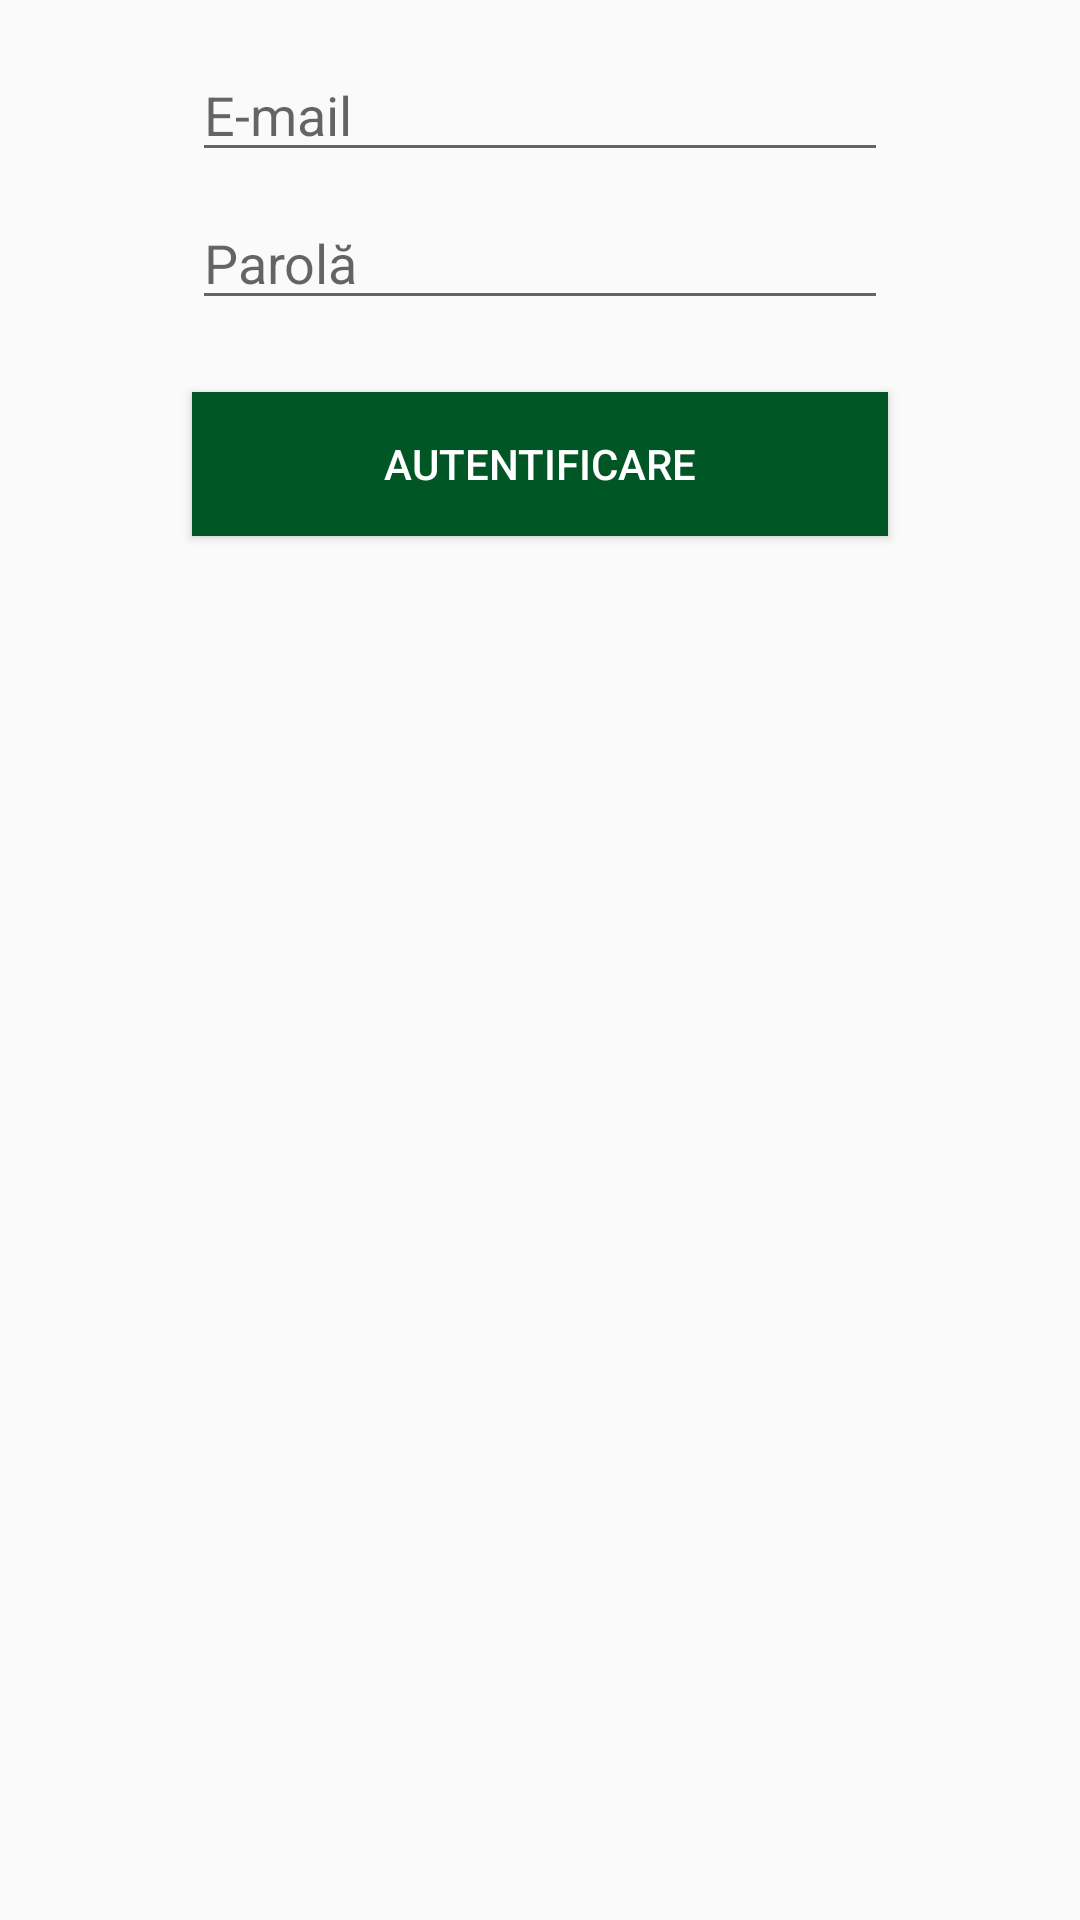

Write the Android layout XML for this screen, with the resource values it uses.
<!-- AndroidManifest.xml: application theme AppTheme -->
<!-- res/layout/activity_user_sign_in.xml -->
<?xml version="1.0" encoding="utf-8"?>

<android.support.constraint.ConstraintLayout xmlns:android="http://schemas.android.com/apk/res/android"
    xmlns:app="http://schemas.android.com/apk/res-auto"
    xmlns:tools="http://schemas.android.com/tools"
    android:layout_width="match_parent"
    android:layout_height="match_parent"
    android:orientation="vertical"
    tools:context=".UserSignInActivity"
    android:background="@drawable/background">

    <EditText
        android:id="@+id/email_user_sign_in_et"
        android:layout_width="match_parent"
        android:layout_height="wrap_content"
        android:layout_marginEnd="64dp"
        android:layout_marginStart="64dp"
        android:layout_marginTop="16dp"
        android:ems="10"
        android:hint="@string/email_et"
        android:inputType="textEmailAddress"
        app:layout_constraintEnd_toEndOf="parent"
        app:layout_constraintStart_toStartOf="parent"
        app:layout_constraintTop_toTopOf="parent" />

    <EditText
        android:id="@+id/password_user_sign_in_et"
        android:layout_width="match_parent"
        android:layout_height="wrap_content"
        android:layout_marginEnd="64dp"
        android:layout_marginStart="64dp"
        android:layout_marginTop="8dp"
        android:ems="10"
        android:hint="@string/new_password_et"
        android:inputType="textPassword"
        app:layout_constraintEnd_toEndOf="parent"
        app:layout_constraintStart_toStartOf="parent"
        app:layout_constraintTop_toBottomOf="@+id/email_user_sign_in_et" />

    <Button
        android:id="@+id/login_user_sign_in_btn"
        android:layout_width="match_parent"
        android:layout_height="wrap_content"
        android:layout_marginEnd="64dp"
        android:layout_marginStart="64dp"
        android:layout_marginTop="24dp"
        android:text="@string/login_btn"
        android:background="@color/colorPrimary"
        android:textColor="#fff"
        app:layout_constraintEnd_toEndOf="parent"
        app:layout_constraintStart_toStartOf="parent"
        app:layout_constraintTop_toBottomOf="@+id/password_user_sign_in_et" />

</android.support.constraint.ConstraintLayout>
<!-- resources referenced by this layout -->
<resources>
  <color name="colorPrimary">#005625</color>
  <string name="email_et">E-mail</string>
  <string name="login_btn">Autentificare</string>
  <string name="new_password_et">Parolă</string>
  <style name="AppTheme" parent="Theme.AppCompat.Light.DarkActionBar">
          
          <item name="colorPrimary">@color/colorPrimary</item>
          <item name="colorPrimaryDark">@color/colorPrimaryDark</item>
          <item name="colorAccent">@color/colorAccent</item>
      </style>
  <color name="colorPrimaryDark">#005625</color>
  <color name="colorAccent">#ffffff</color>
</resources>
